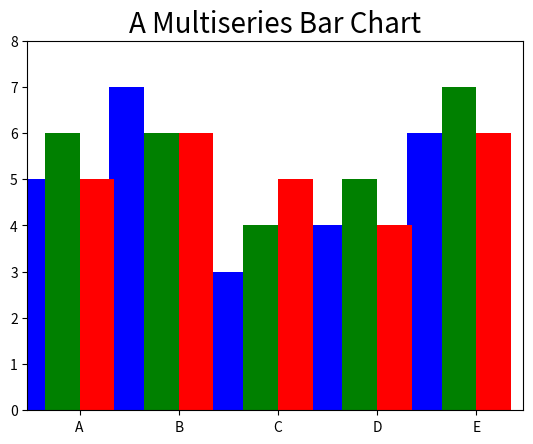

Write Python code to recreate this figure.
import matplotlib.pyplot as plt
import numpy as np
import pandas as pd

index = np.arange(5)
values1 = [5,7,3,4,6]
values2 = [6,6,4,5,7]
values3 = [5,6,5,4,6]
bw = 0.35
plt.axis([0,5,0,8])
plt.title('A Multiseries Bar Chart', fontsize=20)
plt.bar(index, values1, bw, color='b')
plt.bar(index+bw, values2, bw, color='g')
plt.bar(index+2*bw, values3, bw, color='r')
plt.xticks(index+1.5*bw,['A','B','C','D','E'])
plt.show()